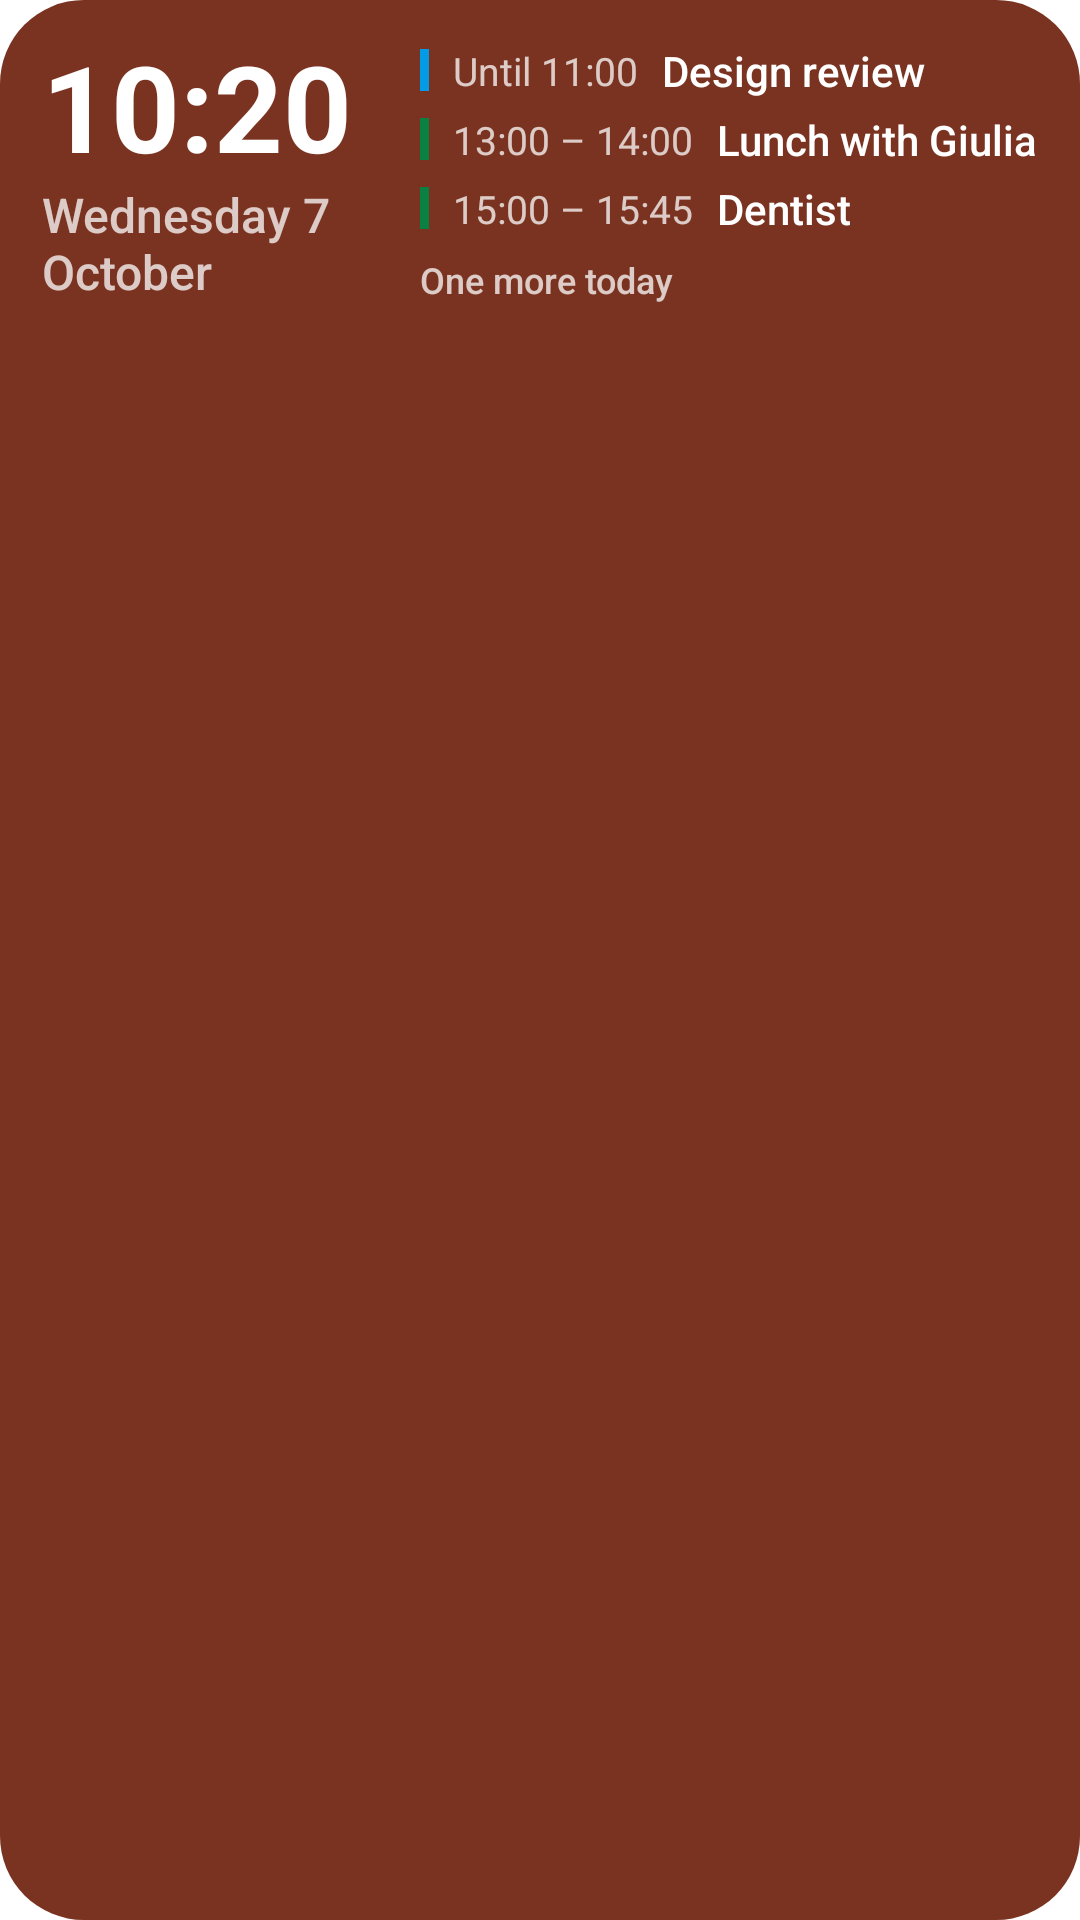

Write the Android layout XML for this screen, with the resource values it uses.
<!-- AndroidManifest.xml: fallback theme Theme.MaterialComponents.DayNight.NoActionBar -->
<!-- res/layout/widget_agenda_preview.xml -->
<?xml version="1.0" encoding="utf-8"?>
<LinearLayout xmlns:android="http://schemas.android.com/apk/res/android"
    android:layout_width="match_parent"
    android:layout_height="match_parent"
    android:background="@drawable/widget_preview_card"
    android:baselineAligned="false"
    android:orientation="horizontal"
    android:padding="14dp">

    <LinearLayout
        android:layout_width="wrap_content"
        android:layout_height="wrap_content"
        android:orientation="vertical">

        <TextView
            android:layout_width="wrap_content"
            android:layout_height="wrap_content"
            android:includeFontPadding="false"
            android:singleLine="true"
            android:text="@string/widget_preview_time"
            android:textColor="@color/widget_preview_ink"
            android:textSize="40sp"
            android:textStyle="bold" />

        <TextView
            android:layout_width="110dp"
            android:layout_height="wrap_content"
            android:fontFamily="sans-serif-medium"
            android:maxLines="2"
            android:text="@string/widget_preview_date"
            android:textColor="@color/widget_preview_ink_dim"
            android:textSize="16sp" />
    </LinearLayout>

    <LinearLayout
        android:layout_width="0dp"
        android:layout_height="wrap_content"
        android:layout_marginStart="16dp"
        android:layout_weight="1"
        android:orientation="vertical">

        <LinearLayout
            android:layout_width="match_parent"
            android:layout_height="wrap_content"
            android:layout_marginBottom="4dp"
            android:gravity="center_vertical"
            android:orientation="horizontal">

            <ImageView
                android:layout_width="3dp"
                android:layout_height="14dp"
                android:background="@color/widget_preview_mark_work"
                android:importantForAccessibility="no" />

            <TextView
                android:layout_width="wrap_content"
                android:layout_height="wrap_content"
                android:layout_marginStart="8dp"
                android:singleLine="true"
                android:text="@string/widget_preview_row1_time"
                android:textColor="@color/widget_preview_ink_dim"
                android:textSize="13sp" />

            <TextView
                android:layout_width="0dp"
                android:layout_height="wrap_content"
                android:layout_marginStart="8dp"
                android:layout_weight="1"
                android:ellipsize="end"
                android:fontFamily="sans-serif-medium"
                android:singleLine="true"
                android:text="@string/widget_preview_row1_title"
                android:textColor="@color/widget_preview_ink"
                android:textSize="14sp" />
        </LinearLayout>
        <LinearLayout
            android:layout_width="match_parent"
            android:layout_height="wrap_content"
            android:layout_marginBottom="4dp"
            android:gravity="center_vertical"
            android:orientation="horizontal">

            <ImageView
                android:layout_width="3dp"
                android:layout_height="14dp"
                android:background="@color/widget_preview_mark_personal"
                android:importantForAccessibility="no" />

            <TextView
                android:layout_width="wrap_content"
                android:layout_height="wrap_content"
                android:layout_marginStart="8dp"
                android:singleLine="true"
                android:text="@string/widget_preview_row2_time"
                android:textColor="@color/widget_preview_ink_dim"
                android:textSize="13sp" />

            <TextView
                android:layout_width="0dp"
                android:layout_height="wrap_content"
                android:layout_marginStart="8dp"
                android:layout_weight="1"
                android:ellipsize="end"
                android:fontFamily="sans-serif-medium"
                android:singleLine="true"
                android:text="@string/widget_preview_row2_title"
                android:textColor="@color/widget_preview_ink"
                android:textSize="14sp" />
        </LinearLayout>
        <LinearLayout
            android:layout_width="match_parent"
            android:layout_height="wrap_content"
            android:layout_marginBottom="4dp"
            android:gravity="center_vertical"
            android:orientation="horizontal">

            <ImageView
                android:layout_width="3dp"
                android:layout_height="14dp"
                android:background="@color/widget_preview_mark_personal"
                android:importantForAccessibility="no" />

            <TextView
                android:layout_width="wrap_content"
                android:layout_height="wrap_content"
                android:layout_marginStart="8dp"
                android:singleLine="true"
                android:text="@string/widget_preview_row3_time"
                android:textColor="@color/widget_preview_ink_dim"
                android:textSize="13sp" />

            <TextView
                android:layout_width="0dp"
                android:layout_height="wrap_content"
                android:layout_marginStart="8dp"
                android:layout_weight="1"
                android:ellipsize="end"
                android:fontFamily="sans-serif-medium"
                android:singleLine="true"
                android:text="@string/widget_preview_row3_title"
                android:textColor="@color/widget_preview_ink"
                android:textSize="14sp" />
        </LinearLayout>

        <TextView
            android:layout_width="wrap_content"
            android:layout_height="wrap_content"
            android:layout_marginTop="2dp"
            android:fontFamily="sans-serif-medium"
            android:singleLine="true"
            android:text="@string/widget_preview_more"
            android:textColor="@color/widget_preview_ink_dim"
            android:textSize="12sp" />
    </LinearLayout>
</LinearLayout>
<!-- resources referenced by this layout -->
<resources>
  <color name="widget_preview_ink">#FFFFFFFF</color>
  <color name="widget_preview_ink_dim">#BFFFFFFF</color>
  <color name="widget_preview_mark_personal">#FF0B8043</color>
  <color name="widget_preview_mark_work">#FF039BE5</color>
  <!-- drawable widget_preview_card (drawable) -->
  <?xml version="1.0" encoding="utf-8"?>
  <shape xmlns:android="http://schemas.android.com/apk/res/android" android:shape="rectangle">
      <solid android:color="@color/widget_preview_card" />
      <corners android:radius="@android:dimen/system_app_widget_background_radius" />
  </shape>
  <string name="widget_preview_date">Wednesday 7 October</string>
  <string name="widget_preview_more">One more today</string>
  <string name="widget_preview_row1_time">Until 11:00</string>
  <string name="widget_preview_row1_title">Design review</string>
  <string name="widget_preview_row2_time">13:00 – 14:00</string>
  <string name="widget_preview_row2_title">Lunch with Giulia</string>
  <string name="widget_preview_row3_time">15:00 – 15:45</string>
  <string name="widget_preview_row3_title">Dentist</string>
  <string name="widget_preview_time">10:20</string>
  <color name="widget_preview_card">#FF7A3320</color>
</resources>
